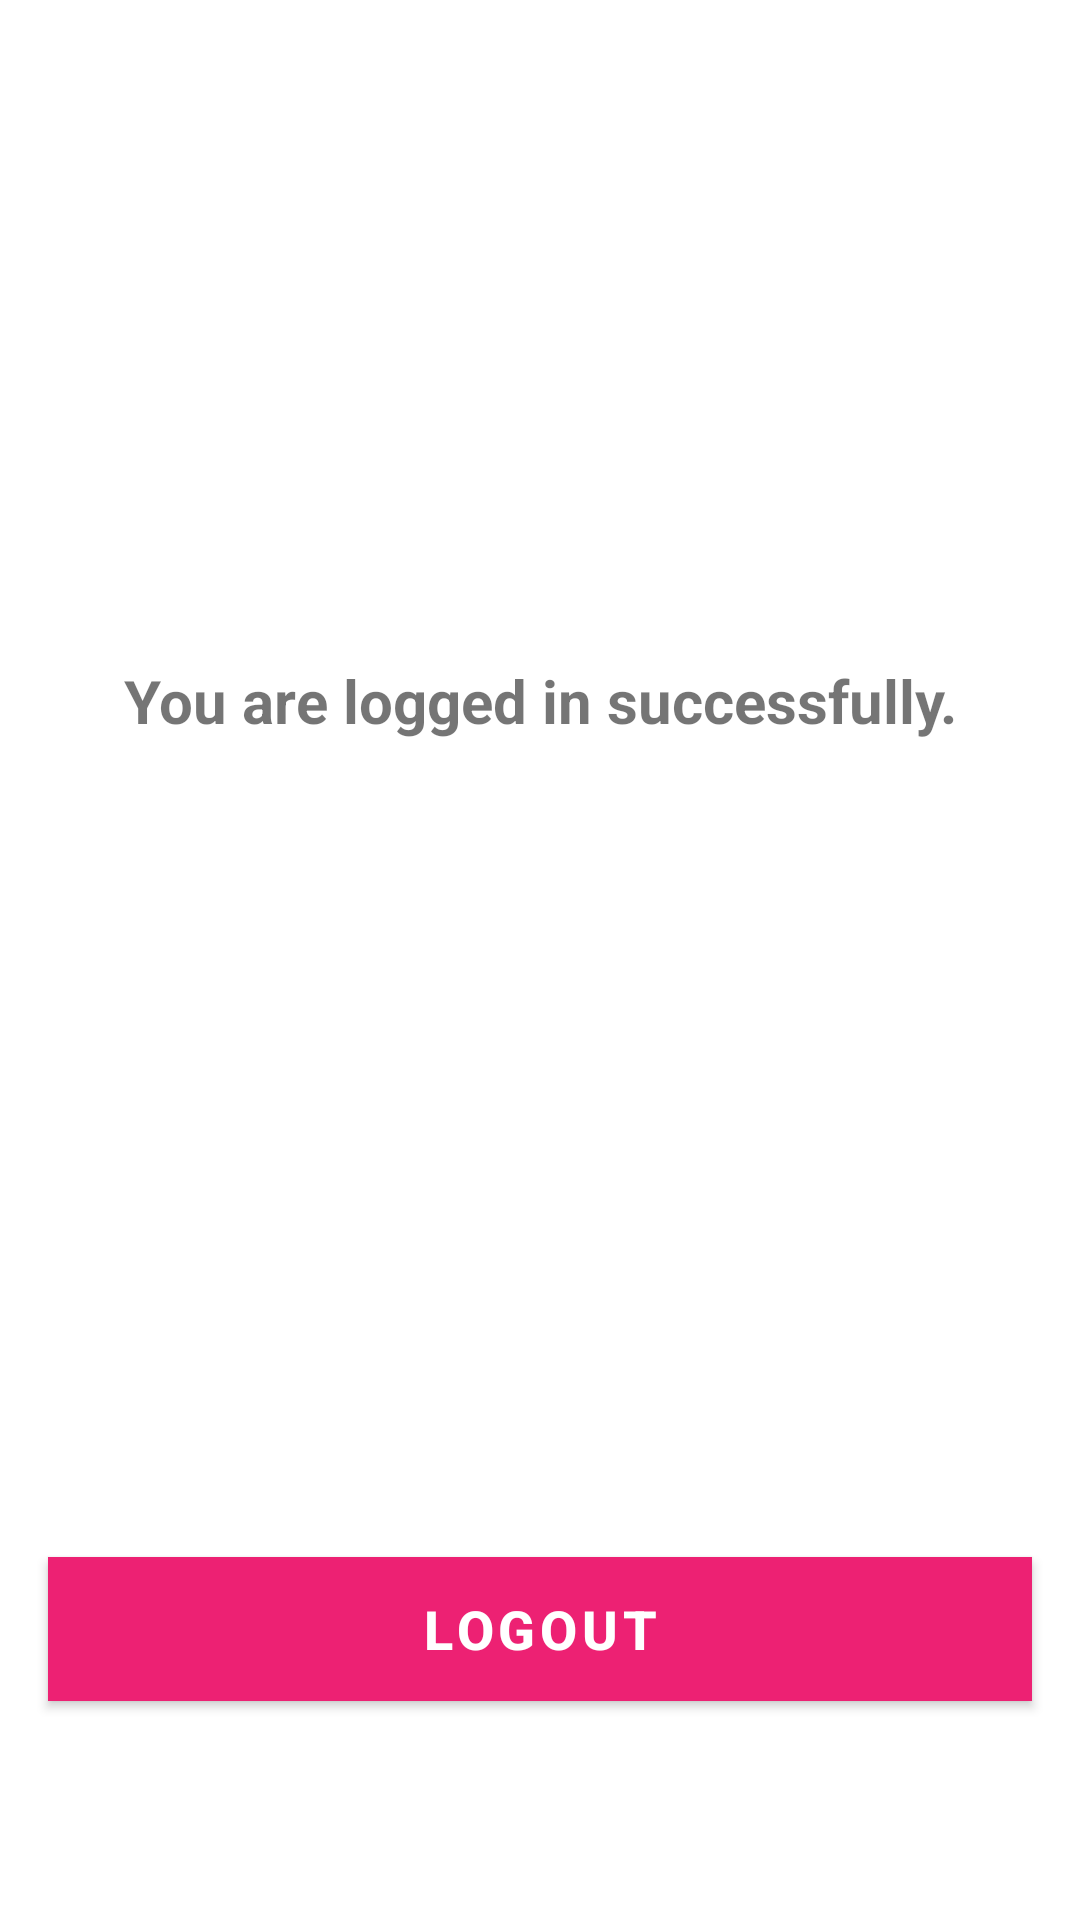

The Android layout XML behind this screen, and the referenced resources:
<!-- AndroidManifest.xml: activity theme AppTheme.NoActionBar -->
<!-- res/layout/activity_faculty_home.xml -->
<?xml version="1.0" encoding="utf-8"?>
    <LinearLayout xmlns:android="http://schemas.android.com/apk/res/android"
    xmlns:app="http://schemas.android.com/apk/res-auto"
    xmlns:tools="http://schemas.android.com/tools"
    android:layout_width="match_parent"
    android:layout_height="match_parent"
    android:orientation="vertical"
    tools:context=".ui.activities.FacultyHomeActivity">
<LinearLayout
    android:layout_width="match_parent"
    android:layout_height="match_parent"
    android:orientation="vertical"
    android:layout_marginTop="200dp">
    <TextView
        android:layout_width="match_parent"
        android:layout_height="wrap_content"
        android:text="You are logged in successfully."
        android:layout_marginTop="20dp"
        android:layout_marginBottom="20dp"
        android:textAlignment="center"
        android:textSize="20sp"
        android:textStyle="bold"
        />

    <TextView
        android:id="@+id/tv_user_id"
        android:layout_width="match_parent"
        android:layout_height="wrap_content"
        android:layout_marginTop="20dp"
        android:layout_marginBottom="20dp"
        android:textAlignment="center"
        tools:text="123456789" />
    <TextView
        android:id="@+id/tv_user_name"
        android:layout_width="match_parent"
        android:layout_height="wrap_content"
        android:layout_marginTop="20dp"
        android:layout_marginBottom="20dp"
        android:textAlignment="center"
        tools:text="raji" />

    <TextView
        android:id="@+id/tv_email_id"
        android:layout_width="match_parent"
        android:layout_height="wrap_content"
        android:layout_marginTop="20dp"
        android:layout_marginBottom="20dp"
        android:textAlignment="center"
        tools:text="abc@gmail.com" />
    <TextView
        android:id="@+id/tv_userType"
        android:layout_width="match_parent"
        android:layout_height="wrap_content"
        android:layout_marginTop="20dp"
        android:layout_marginBottom="20dp"
        android:textAlignment="center"
        tools:text="Faculty" />

    <Button
        android:id="@+id/btn_logout"
        android:layout_width="match_parent"
        android:layout_height="wrap_content"
        android:layout_margin="16dp"
        android:background="@color/colorAccent"
        android:text="Logout"
        android:textColor="@android:color/white"
        android:textSize="18sp"
        android:textStyle="bold"/>
</LinearLayout>
    </LinearLayout>
<!-- resources referenced by this layout -->
<resources>
  <color name="colorAccent">#ED2173</color>
  <style name="AppTheme.NoActionBar">
          <item name="windowActionBar">false</item>
          <item name="windowNoTitle">true</item>
      </style>
</resources>
